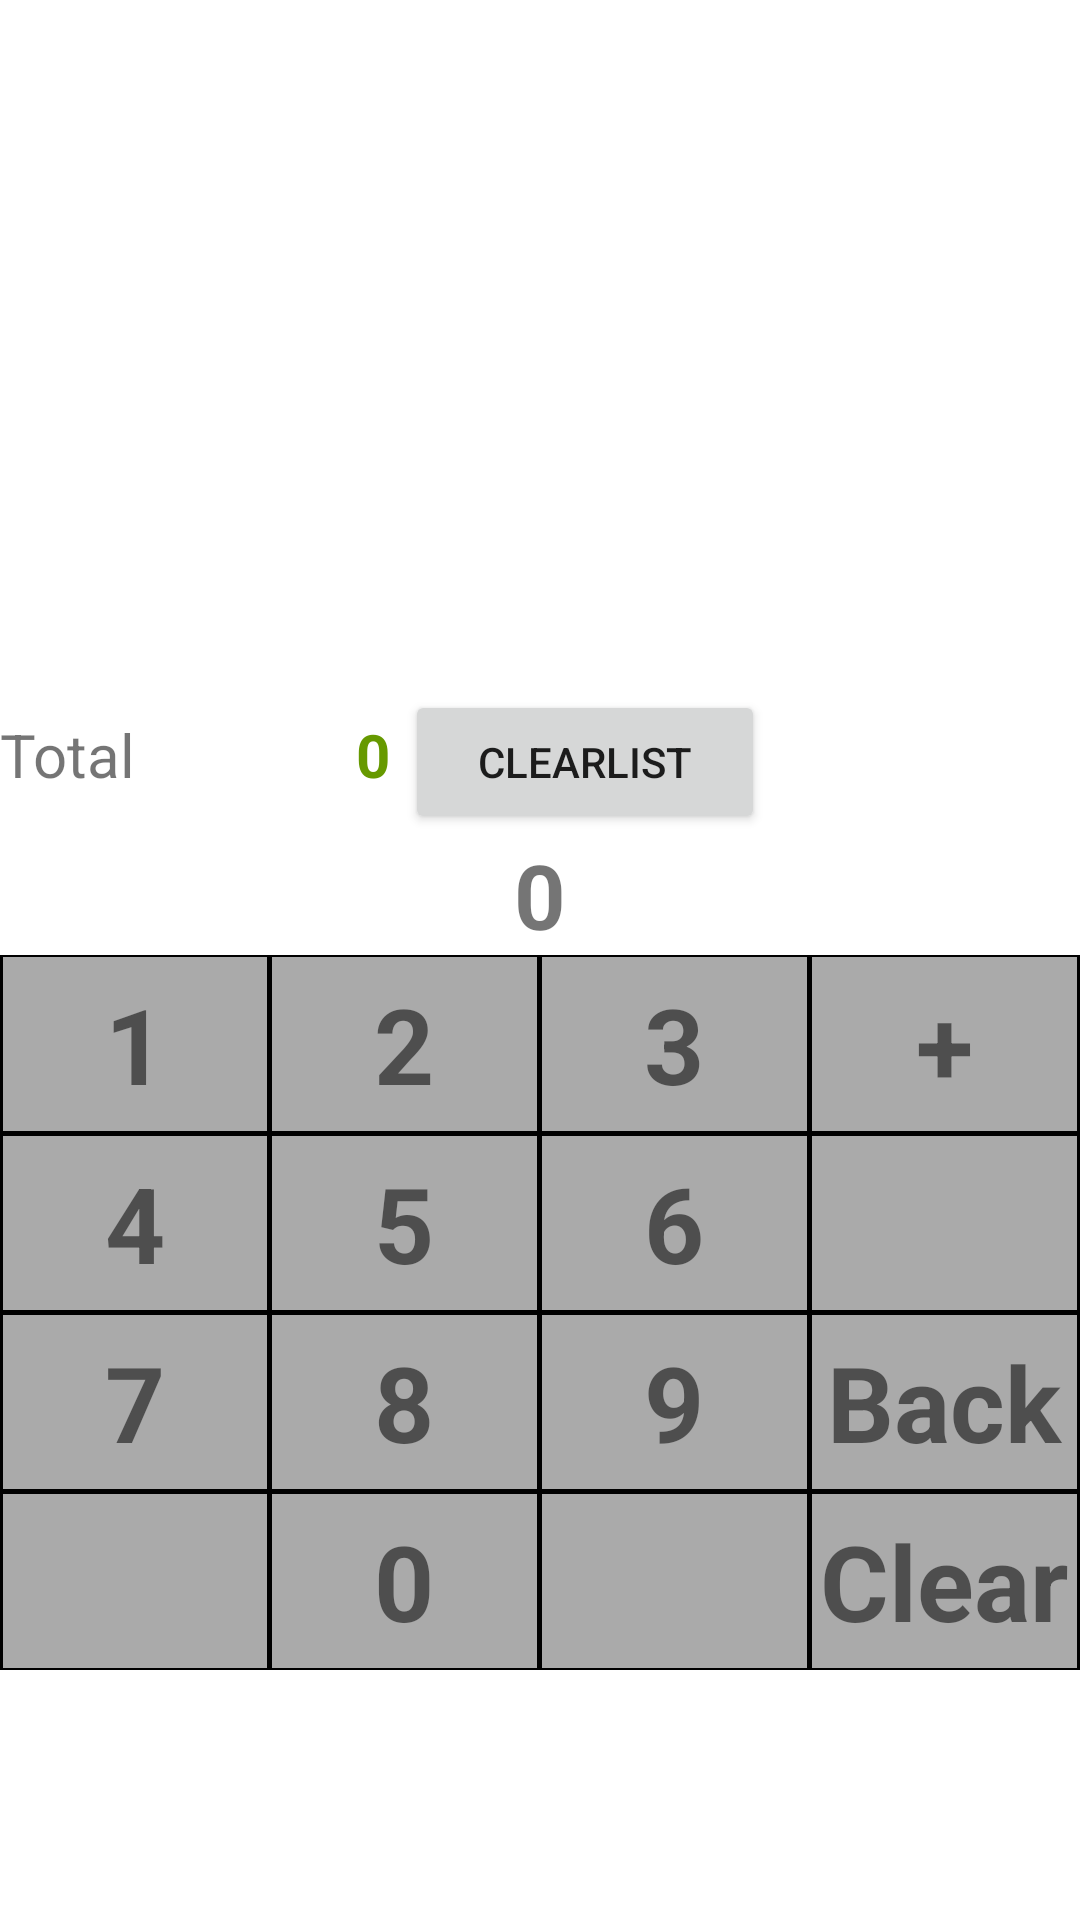

Here is an Android app screen rendered from its layout file. Give the layout XML and the strings, colors and styles it references.
<!-- AndroidManifest.xml: application theme Theme.CalcList -->
<!-- res/layout/activity_main.xml -->
<?xml version="1.0" encoding="utf-8"?>
<LinearLayout xmlns:android="http://schemas.android.com/apk/res/android"
    xmlns:app="http://schemas.android.com/apk/res-auto"
    xmlns:tools="http://schemas.android.com/tools"
    android:layout_width="match_parent"
    android:layout_height="match_parent"
    tools:context=".MainActivity">


    <RelativeLayout
        android:layout_width="match_parent"
        android:layout_height="match_parent">

        <androidx.recyclerview.widget.RecyclerView
            android:id="@+id/idItemList"
            android:layout_width="match_parent"
            android:layout_height="230dp">

        </androidx.recyclerview.widget.RecyclerView>

        <LinearLayout
            android:id="@+id/idLayoutTotal"
            android:layout_width="match_parent"
            android:layout_below="@id/idItemList"
            android:layout_height="wrap_content">

            <TextView
                android:id="@+id/idItemSN"
                android:layout_width="60dp"
                android:layout_height="wrap_content"
                android:textSize="20sp"
                android:text="Total" />

            <TextView
                android:id="@+id/idListTotal"
                android:layout_width="70dp"
                android:layout_height="wrap_content"
                android:gravity="right"
                android:textSize="20dp"
                android:textColor="@android:color/holo_green_dark"
                android:textStyle="bold"
                android:text="0" />

            <Button
                android:id="@+id/idButtonClearList"
                android:layout_marginLeft="5dp"
                android:layout_width="120dp"
                android:layout_height="wrap_content"
                android:text="ClearList" />


        </LinearLayout>

        <LinearLayout
            android:id="@+id/idLayoutAmount"
            android:layout_width="match_parent"
            android:gravity="center"
            android:layout_below="@id/idLayoutTotal"
            android:layout_height="wrap_content">

            <TextView
                android:id="@+id/idEnterAmount"
                android:layout_width="wrap_content"
                android:layout_height="wrap_content"
                android:gravity="center"
                android:textSize="30dp"
                android:maxLength="6"
                android:textStyle="bold"
                android:text="0" />
        </LinearLayout>

        <LinearLayout
            android:layout_width="match_parent"
            android:layout_below="@id/idLayoutAmount"
            android:layout_height="wrap_content">
            <include layout="@layout/keyboard" />
        </LinearLayout>


    </RelativeLayout>




</LinearLayout>
<!-- res/layout/keyboard.xml (included above) -->
<?xml version="1.0" encoding="utf-8"?>
<TableLayout xmlns:android="http://schemas.android.com/apk/res/android"
    android:id="@+id/idKeypadGrid"
    android:layout_width="match_parent"
    android:layout_height="wrap_content"
    android:background="@android:color/darker_gray"
    android:divider="@android:color/darker_gray"
    android:orientation="vertical"
    android:showDividers="middle|beginning|end" >

    <TableRow
        android:layout_width="fill_parent"
        android:layout_height="wrap_content"
        android:divider="@android:color/darker_gray"
        android:gravity="center"
        android:showDividers="middle" >

        <TextView
            android:id="@+id/idKeypadKey1"
            style="@style/keyboard_number_button"
            android:text="@string/number_one"
            android:textIsSelectable="false" />

        <TextView
            android:id="@+id/idKeypadKey2"
            style="@style/keyboard_number_button"
            android:text="@string/number_two"
            android:textIsSelectable="false" />

        <TextView
            android:id="@+id/idKeypadKey3"
            style="@style/keyboard_number_button"
            android:text="@string/number_three"
            android:textIsSelectable="false" />

        <TextView
            android:id="@+id/idKeypadKeyAdd"
            style="@style/keyboard_button"
            android:text="@string/number_add"
            android:textIsSelectable="false" />

    </TableRow>

    <TableRow
        android:layout_width="fill_parent"
        android:layout_height="wrap_content"
        android:divider="@android:color/darker_gray"
        android:gravity="center"
        android:showDividers="middle" >

        <TextView
            android:id="@+id/idKeypadKey4"
            style="@style/keyboard_number_button"
            android:text="@string/number_four"
            android:textIsSelectable="false" />

        <TextView
            android:id="@+id/idKeypadKey5"
            style="@style/keyboard_number_button"
            android:text="@string/number_five"
            android:textIsSelectable="false" />

        <TextView
            android:id="@+id/idKeypadKey6"
            style="@style/keyboard_number_button"
            android:text="@string/number_six"
            android:textIsSelectable="false" />

        <TextView
            android:id="@+id/idKeypadKeySpace3"
            style="@style/keyboard_number_button"
            android:text="@string/number_empty"
            android:textIsSelectable="false" />


    </TableRow>

    <TableRow
        android:layout_width="fill_parent"
        android:layout_height="wrap_content"
        android:divider="@android:color/darker_gray"
        android:gravity="center"
        android:showDividers="middle" >

        <TextView
            android:id="@+id/idKeypadKey7"
            style="@style/keyboard_number_button"
            android:text="@string/number_seven"
            android:textIsSelectable="false" />

        <TextView
            android:id="@+id/idKeypadKey8"
            style="@style/keyboard_number_button"
            android:text="@string/number_eight"
            android:textIsSelectable="false" />

        <TextView
            android:id="@+id/idKeypadKey9"
            style="@style/keyboard_number_button"
            android:text="@string/number_nine"
            android:textIsSelectable="false" />

        <TextView
            android:id="@+id/idKeypadKeyBack"
            style="@style/keyboard_button"
            android:text="@string/number_back"
            android:textIsSelectable="false" />



    </TableRow>

    <TableRow
        android:layout_width="fill_parent"
        android:layout_height="wrap_content"
        android:divider="@android:color/darker_gray"
        android:gravity="center"
        android:showDividers="middle" >

        <TextView
            android:id="@+id/idKeypadKeySpace1"
            style="@style/keyboard_number_button"
            android:text="@string/number_empty"
            android:textIsSelectable="false" />


        <TextView
            android:id="@+id/idKeypadKey0"
            style="@style/keyboard_number_button"
            android:text="@string/number_zero"
            android:textIsSelectable="false" />

        <TextView
            android:id="@+id/idKeypadKeySpace2"
            style="@style/keyboard_number_button"
            android:text="@string/number_empty"
            android:textIsSelectable="false" />

        <TextView
            android:id="@+id/idKeypadKeyClear"
            style="@style/keyboard_button"
            android:text="@string/keyboard_clear"
            android:textIsSelectable="false" />



    </TableRow>

</TableLayout>
<!-- resources referenced by this layout -->
<resources>
  <string name="keyboard_clear">Clear</string>
  <string name="number_add">+</string>
  <string name="number_back">Back</string>
  <string name="number_eight">8</string>
  <string name="number_empty" />
  <string name="number_five">5</string>
  <string name="number_four">4</string>
  <string name="number_nine">9</string>
  <string name="number_one">1</string>
  <string name="number_seven">7</string>
  <string name="number_six">6</string>
  <string name="number_three">3</string>
  <string name="number_two">2</string>
  <string name="number_zero">0</string>
  <style name="keyboard_button">
          <item name="android:layout_width">60dp</item>
          <item name="android:layout_height">60dp</item>
          <item name="android:layout_weight">1</item>
          <item name="android:paddingTop">2dp</item>
          <item name="android:paddingBottom">2dp</item>
          <item name="android:textStyle">bold</item>
          <item name="android:onClick">onClick</item>
          <item name="android:background">@drawable/shape_edit_text</item>
          
          <item name="android:clickable">true</item>
          <item name="android:gravity">center</item>
          <item name="android:scaleType">centerInside</item>
          <item name="android:textSize">35dp</item>
          
  
      </style>
  <style name="keyboard_number_button" parent="keyboard_button">
          <item name="android:tag">number_button</item>
      </style>
  <style name="Theme.CalcList" parent="Theme.MaterialComponents.DayNight.DarkActionBar">
          
          <item name="colorPrimary">@color/purple_500</item>
          <item name="colorPrimaryVariant">@color/purple_700</item>
          <item name="colorOnPrimary">@color/white</item>
          
          <item name="colorSecondary">@color/teal_200</item>
          <item name="colorSecondaryVariant">@color/teal_700</item>
          <item name="colorOnSecondary">@color/black</item>
          
          <item name="android:statusBarColor" tools:targetApi="l">?attr/colorPrimaryVariant</item>
          
      </style>
  <!-- drawable shape_edit_text (drawable) -->
  <?xml version="1.0" encoding="utf-8"?>
  <shape
      xmlns:android="http://schemas.android.com/apk/res/android"
      android:shape="rectangle">
      <solid
          android:color="@android:color/transparent"/>
  
  
      <stroke
          android:color="@android:color/black"
          android:width="1dp"/>
  </shape>
  <!-- not gathered from this repository: default colours our renderer supplied (Android Studio template values) -->
  <color name="purple_500">#FF6200EE</color>
  <color name="purple_700">#FF3700B3</color>
  <color name="teal_200">#FF03DAC5</color>
  <color name="teal_700">#FF018786</color>
  <color name="black">#FF000000</color>
  <color name="white">#FFFFFFFF</color>
</resources>
